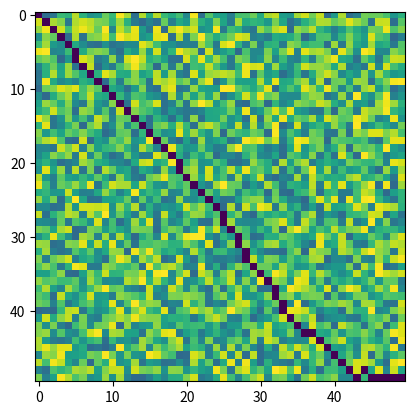

Here is the Python script that generated this plot:
import numpy
from random import random, randint
import matplotlib.pyplot as plt
from time import time
from matplotlib.animation import FuncAnimation
# note: "node" refers to a position on the maze
# note: the value of a node is the cost that it takes to get there, so lower cost is better
# node: any code with "# non-resilient", and probably some more, will need to be changed for any major change in the pathfinding such as adding walls or changing the maze shape


# written based off of the pseudocode at "https://en.wikipedia.org/wiki/A*_search_algorithm"


def grid_print(grid):  # non-resilient
    for i in grid:
        print(i)


def unzip(lst):  # yields the contents of the input list, removing nested lists. Output needs to be converted into a list to be used.
    for i in lst:
        if type(i) is list:
            yield from list(unzip(i))
        else:
            yield i


def make_maze(x: int, y: int, value_range: tuple, wall_rate: float):
    maze = [[0 for i in range(x)] for j in range(y)]  # initialising array of zeros

    # adding values to the array
    for i in range(len(maze)):
        for j in range(len(maze[i])):
            maze[i][j] = randint(value_range[0], value_range[1])  # adding cost values
            if random() < wall_rate:
                maze[i][j] = -1

    return maze


def a_star(maze, starting_position: tuple, goal_position: tuple):
    print("run")
    
    # maze start and end can't be walls
    maze[starting_position[0]][starting_position[1]] = 10
    maze[goal_position[0]][goal_position[1]] = 10
    
    
    class Output:
        def __init__(self, maze=None, path=None, failed=False):
            self.maze = maze
            self.path = path
            self.failed = failed
            

    def heuristic(current_position, end_position):  # estimates the cost to reach goal from the node at the given position
        # non-resilient
        
        # get average value of a node
        unzipped_maze = list(unzip(maze))
        average_value = sum(list(unzipped_maze)) / len(unzipped_maze)
        
        # estimating moves needed to get to goal
        # assumes no walls or obstructions
        distance_to_goal = abs(max(current_position[0], end_position[0]) - min(current_position[0], end_position[0])) + abs(max(current_position[1], end_position[1]) - min(current_position[1], end_position[1]))
        
        return distance_to_goal * average_value
    
    def neighbors(position):  # finding available positions to move into from the given position
        # non-resilient
        
        output = []

        for i in range(-1, 2):  # y offset  # non-resilient
            for j in range(-1, 2):  # x offset  # non-resilient
                if i == 0 and j == 0:  # makes it so that the input position won't be added to the output as one of the neighbors and won't be outside the maze  # non-resilient
                    continue
                if (position[0] + i < 0) or (position[1] + j < 0) or (position[0] + i >= len(maze)) or (position[1] + j >= len(maze[i])):  # makes it so that the output won't be outside the maze
                    continue
                if (get_value((position[0] + i, position[1] + j)) == -1):  # if the neighbor is a wall
                    continue

                output.append((position[0] + i, position[1] + j))

        return output

    def get_value(position):  # returns the value of the input position in the maze
        # non-resilient
        
        return maze[position[0]][position[1]]

    infinity = float('inf')  # useful for making future code more readable
    
    # list of Nodes that need to be explored
    ToDo = [starting_position]
    
    # gScore[n] on wiklipedia will be shortest_path_cost[n] on here
    shortest_path_cost = {}
    # set all position's shortest path cost value to infinity
    for i in range(len(maze)):  # non-resilient
        for j in range(len(maze[i])):  # non-resilient
            shortest_path_cost[(i, j)] = infinity  # non-resilient
    shortest_path_cost[starting_position] = get_value(starting_position)  # the cost to reach the starting position will be 0
    
    # came_from[n] is the neighboring node directly preceding n on the shortest path to n
    came_from = {}
    
    # heuristic_dict[n] gives the output of heuristic(n) without having to re-run it
    # probably wouldn't be necessary in a maze like project euler problem 67
    # heuristic is used to prioritise movement towards the end position
    heuristic_dict = {}  # non-resilient
    for i in range(len(maze)):  # non-resilient
        for j in range(len(maze[i])):  # non-resilient
            heuristic_dict[(i, j)] = heuristic((i, j), goal_position)

    # For node n, to_finish_through[n] := gScore[n] + h(n).fScore[n] represents our current best guess as to
    # how short a path from start to finish can be if it goes through n.
    to_finish_through = {}
    # set all position's path length value to infinity
    for i in range(len(maze)):  # non-resilient
        for j in range(len(maze[i])):  # non-resilient
            to_finish_through[(i, j)] = infinity  # non-resilient
    
    
    def reconstruct_path(came_from: dict, current: tuple):
        path = [current]
        while current in came_from:
            current = came_from[current]
            path.insert(0, current)
        return path

    while len(ToDo) > 0:  # while there are still ToDo nodes
        value_dict = {pos: maze[pos[0]][pos[1]] for pos in ToDo}  # the values of each position on the ToDo list
        current_node = min(ToDo, key=heuristic_dict.get)  # get the position with the lowest heuristic value that's in the ToDo list

        if current_node == goal_position:  # if the current node is the destination, end
            return Output(path=reconstruct_path(came_from=came_from, current=current_node), maze=maze)

        ToDo.remove(current_node)  # node has been "explored", so remove it from the ToDo list

        for neighbor in neighbors(current_node):
            # tentative_shortest_path_cost is the distance from start to the neighbor through current
            
            try:
                tentative_shortest_path_cost = shortest_path_cost[current_node] + get_value(neighbor)
            except IndexError as e:
                print(f"error: {e} \ncurrent node: {current_node} \nneighbor node: {neighbor}")

            if tentative_shortest_path_cost < shortest_path_cost[neighbor]:  # if the new path to neighbor is the shortest path to neighbor
                came_from[neighbor] = current_node

                shortest_path_cost[neighbor] = tentative_shortest_path_cost
                heuristic_dict[neighbor] = tentative_shortest_path_cost + heuristic(neighbor, goal_position)
                
                if neighbor not in ToDo:
                    ToDo.append(neighbor)
    
    
    return Output(failed=True)


def animate_path(maze, path):
    if type(path) == str:  # that being a string indicates that the algorithm failed to find a path
        return
    
    fig, ax = plt.subplots()  # initialising plot
    
    display_array = numpy.array(maze)  # the array for display on 'ax'
    for position in path:  # for every position on the path from the start position to the goal position
        display_array[position[0], position[1]] = -50  # replace the value in the array with 5 (makes it appear teal on the table)
    graph = plt.imshow(display_array)  # add the array to the window
    
    plt.show()  # show the window


def calculate_path_cost(maze, path):
    # non-resilient
    total_cost = 0
    for position in path:
        total_cost += maze[position[0]][position[1]]
    return total_cost


start = time()


maze = make_maze(x=50, y=50, value_range=(1, 100), wall_rate=0)


output = a_star(maze=maze, starting_position=(0, 0), goal_position=(len(maze)-1, len(maze[0])-1))  # non-resilient
print(f"path: {output.path}")
print("grid:")
grid_print(output.maze)

elapsed = time() - start

print(f"elapsed: {elapsed}s")

print(f"path cost: {calculate_path_cost(output.maze, output.path)}")

if not output.failed:
    animate_path(maze=output.maze, path=output.path)
else:
    print("Pathfinding failed :(")
